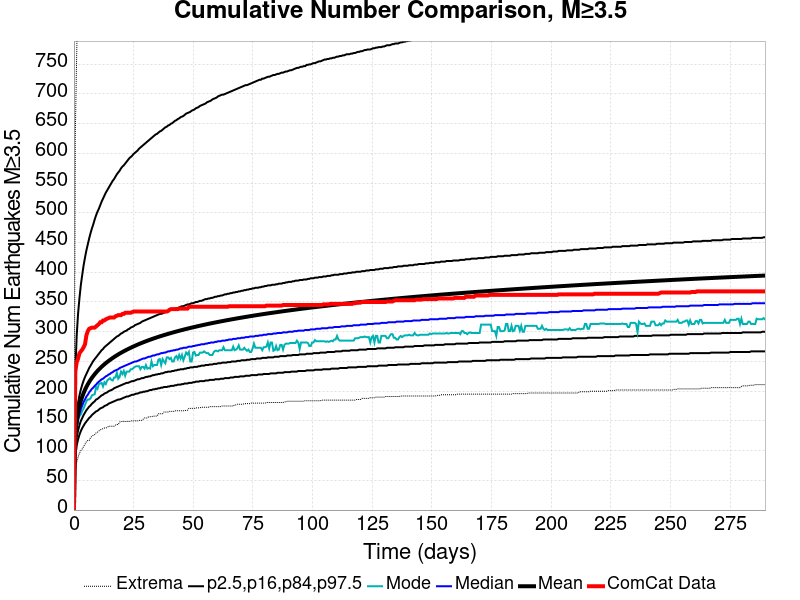

Source data for this figure (header and first rows):
Time (days), ComCat Data, Simulation Mean, Simulation Median, Simulation Mode, Simulation Minimum, Simulation Maximum, 2.5 %-ile, 16 %-ile, 84 %-ile, 97.5 %-ile
0.0, 0.0, 0.0, 0.0, 0.0, 0.0, 0.0, 0.0, 0.0, 0.0, 0.0
0.5803, 233.0, 125.3, 118.0, 114.0, 66.0, 633.0, 92.0, 104.0, 138.0, 233.0
1.161, 249.0, 149.2, 140.0, 136.0, 81.0, 770.0, 109.0, 123.0, 164.0, 294.0
1.741, 255.0, 164.1, 153.0, 151.0, 89.0, 878.0, 119.0, 134.0, 181.0, 331.0
2.321, 264.0, 175, 162.0, 158.0, 96.0, 951.0, 127.0, 143.0, 193.0, 357.0
2.901, 267.0, 183.7, 170.0, 161.0, 100.0, 994.0, 133.0, 150.0, 203.0, 379.0
3.482, 270.0, 190.9, 176.0, 167.0, 103.0, 1032, 138.0, 155.0, 211.0, 396.0
4.062, 274.0, 197.1, 182.0, 171.0, 107.0, 1062, 142.0, 160.0, 218.0, 412.0
4.642, 279.0, 202.5, 186.0, 177.0, 111.0, 1082, 146.0, 164.0, 224.0, 425.0
5.222, 294.0, 207.2, 191.0, 183.0, 115.0, 1113, 149.0, 168.0, 229.0, 437.0
5.803, 301.0, 211.6, 194.0, 186.0, 117.0, 1133, 152.0, 171.0, 234.0, 447.0
6.383, 305.0, 215.5, 198.0, 186.0, 117.0, 1154, 155.0, 174.0, 239.0, 457.0
6.963, 306.0, 219.2, 201.0, 188.0, 122.0, 1170, 157.0, 176.0, 243.0, 466.0
7.543, 307.0, 222.6, 204.0, 193.0, 124.0, 1185, 160.0, 179.0, 247.0, 474.0
8.124, 307.0, 225.7, 206.0, 194.0, 126.0, 1202, 162.0, 181.0, 251.0, 481.0
8.704, 307.0, 228.6, 209.0, 195.0, 127.0, 1217, 164.0, 183.0, 254.0, 489.0
9.284, 309.0, 231.4, 211.0, 207.0, 130.0, 1237, 166.0, 186.0, 257.0, 496.0
9.864, 311.0, 234, 214.0, 204.0, 131.0, 1255, 167.0, 187.0, 260.0, 502.0
10.44, 313.0, 236.5, 216.0, 212.0, 133.0, 1279, 169.0, 189.0, 263.0, 507.0
11.02, 316.0, 238.9, 218.0, 213.0, 135.0, 1307, 171.0, 191.0, 266.0, 513.0
11.61, 316.0, 241.1, 220.0, 214.0, 136.0, 1317, 172.0, 193.0, 269.0, 519.0
12.19, 319.0, 243.2, 221.0, 208.0, 137.0, 1322, 173.0, 194.0, 271.0, 524.0
12.77, 319.0, 245.3, 223.0, 215.0, 138.0, 1330, 175.0, 196.0, 274.0, 529.0
13.35, 321.0, 247.2, 225.0, 212.0, 138.0, 1374, 176.0, 197.0, 276.0, 534.0
13.93, 322.0, 249.1, 226.0, 218.0, 139.0, 1404, 177.0, 198.0, 278.0, 538.0
14.51, 323.0, 250.9, 228.0, 220.0, 141.0, 1421, 179.0, 200.0, 280.0, 542.0
15.09, 324.0, 252.6, 229.0, 222.0, 141.0, 1438, 180.0, 201.0, 282.0, 546.0
15.67, 324.0, 254.3, 231.0, 219.0, 141.0, 1450, 181.0, 202.0, 284.0, 550.0
16.25, 324.0, 255.9, 232.0, 218.0, 141.0, 1463, 182.0, 203.0, 286.0, 554.0
16.83, 324.0, 257.5, 234.0, 223.0, 141.0, 1472, 183.0, 205.0, 288.0, 557.0
17.41, 326.0, 259, 235.0, 223.0, 143.0, 1479, 184.0, 206.0, 290.0, 561.0
17.99, 327.0, 260.4, 236.0, 231.0, 144.0, 1483, 185.0, 207.0, 292.0, 565.0
18.57, 328.0, 261.9, 237.0, 221.0, 144.0, 1489, 186.0, 208.0, 293.0, 568.0
19.15, 328.0, 263.3, 239.0, 224.0, 148.0, 1492, 186.0, 209.0, 295.0, 571.0
19.73, 328.0, 264.6, 240.0, 233.0, 149.0, 1497, 187.0, 210.0, 297.0, 575.0
20.31, 330.0, 265.9, 241.0, 229.0, 149.0, 1501, 188.0, 211.0, 298.0, 578.0
20.89, 330.0, 267.2, 242.0, 234.0, 149.0, 1507, 189.0, 212.0, 300.0, 580.0
21.47, 332.0, 268.4, 243.0, 226.0, 149.0, 1513, 190.0, 213.0, 301.0, 583.0
22.05, 332.0, 269.6, 244.0, 233.0, 149.0, 1521, 191.0, 214.0, 302.0, 586.0
22.63, 332.0, 270.8, 245.0, 233.0, 149.0, 1528, 191.0, 214.0, 304.0, 589.0
23.21, 332.0, 272, 246.0, 233.0, 149.0, 1534, 192.0, 215.0, 305.0, 592.0
23.79, 332.0, 273.1, 247.0, 237.0, 150.0, 1542, 193.0, 216.0, 307.0, 594.0
24.37, 333.0, 274.2, 248.0, 237.0, 150.0, 1545, 194.0, 217.0, 308.0, 596.0
24.95, 334.0, 275.3, 249.0, 239.0, 150.0, 1547, 194.0, 217.0, 309.0, 599.0
25.53, 334.0, 276.3, 250.0, 241.0, 150.0, 1549, 195.0, 218.0, 311.0, 601.0
26.11, 334.0, 277.4, 250.0, 242.0, 150.0, 1554, 196.0, 219.0, 312.0, 603.0
26.69, 334.0, 278.4, 251.0, 242.0, 150.0, 1557, 196.0, 220.0, 313.0, 605.0
27.27, 334.0, 279.4, 252.0, 242.0, 151.0, 1560, 197.0, 220.0, 314.0, 608.0
27.85, 334.0, 280.3, 253.0, 237.0, 151.0, 1566, 198.0, 221.0, 315.0, 610.0
28.43, 334.0, 281.3, 254.0, 241.0, 151.0, 1570, 198.0, 222.0, 317.0, 612.0
29.01, 334.0, 282.2, 255.0, 241.0, 153.0, 1572, 199.0, 222.0, 318.0, 614.0
29.59, 334.0, 283.1, 255.0, 238.0, 155.0, 1574, 199.0, 223.0, 319.0, 616.0
30.17, 334.0, 284, 256.0, 244.0, 155.0, 1582, 200.0, 224.0, 320.0, 618.0
30.75, 334.0, 284.9, 257.0, 238.0, 155.0, 1588, 200.0, 224.0, 321.0, 620.0
31.33, 334.0, 285.8, 258.0, 239.0, 157.0, 1598, 201.0, 225.0, 322.0, 622.0
31.91, 334.0, 286.6, 258.0, 238.0, 157.0, 1602, 202.0, 225.0, 323.0, 624.0
32.49, 334.0, 287.5, 259.0, 250.0, 157.0, 1625, 202.0, 226.0, 324.0, 626.0
33.07, 334.0, 288.3, 260.0, 242.0, 158.0, 1637, 203.0, 227.0, 325.0, 628.0
33.66, 334.0, 289.1, 260.0, 244.0, 158.0, 1650, 203.0, 227.0, 326.0, 630.0
34.24, 334.0, 289.9, 261.0, 244.0, 158.0, 1662, 204.0, 228.0, 327.0, 632.0
... 440 more rows
